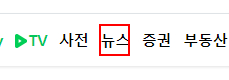
Workflow: Main

Step 1: click on the link '뉴스'

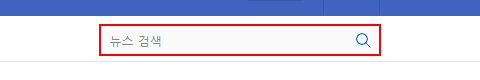
Step 2: click on the text box 'query'

Step 3: Set Text 'INPUT' on the text box 'query' (same screen as step 2)

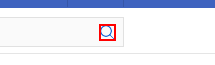
Step 4: click on the element

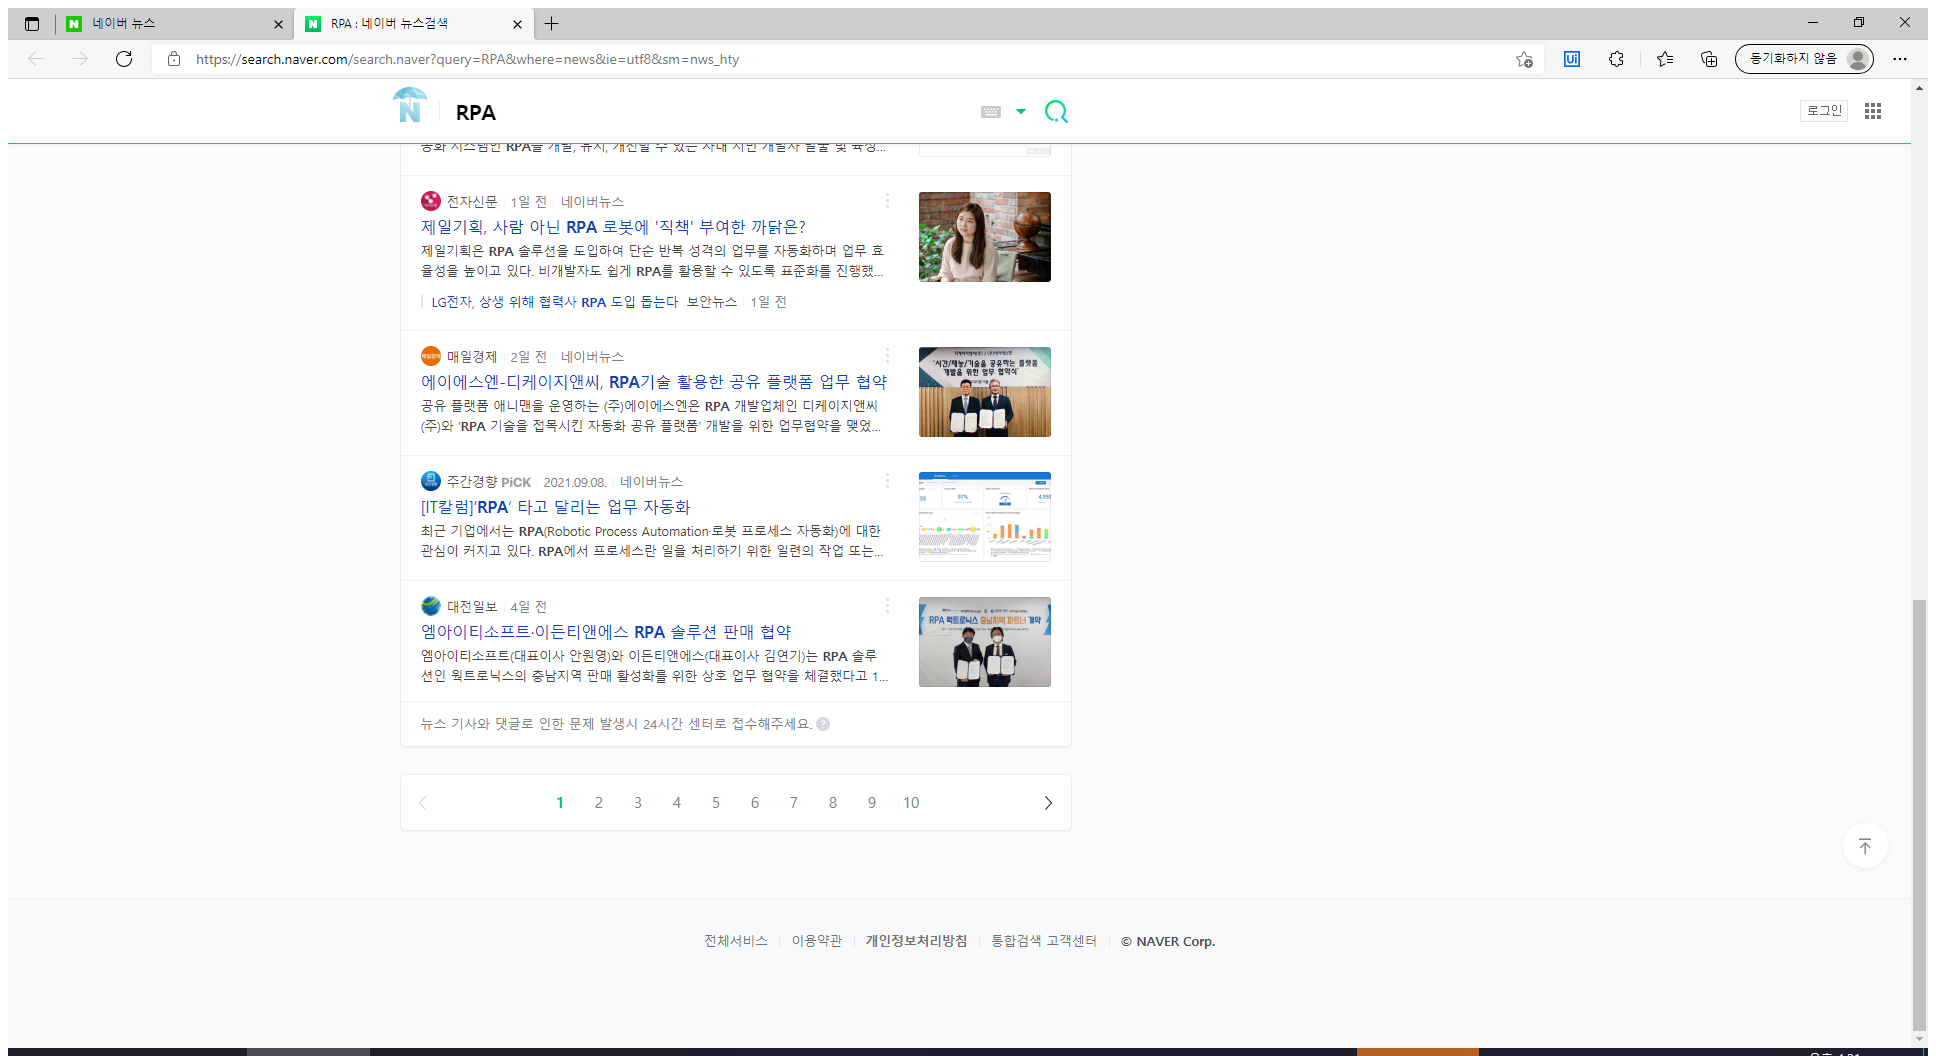
Step 5: Attach Browser 'RPA        Page' in window 'RPA : 네이버 뉴스검색' (msedge.exe)

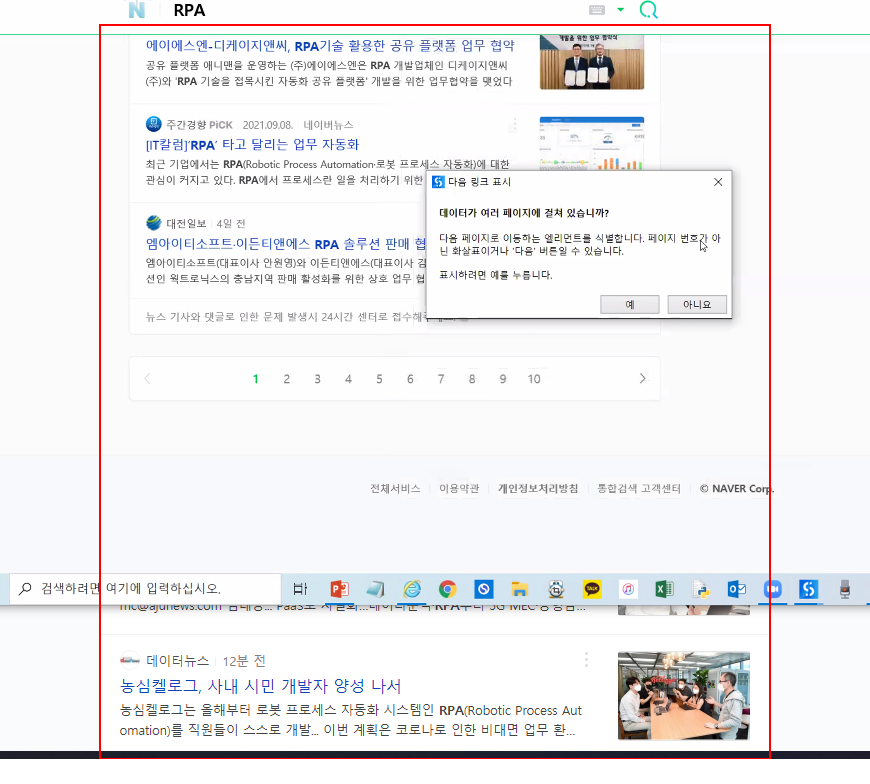
Step 6: get-text from the list

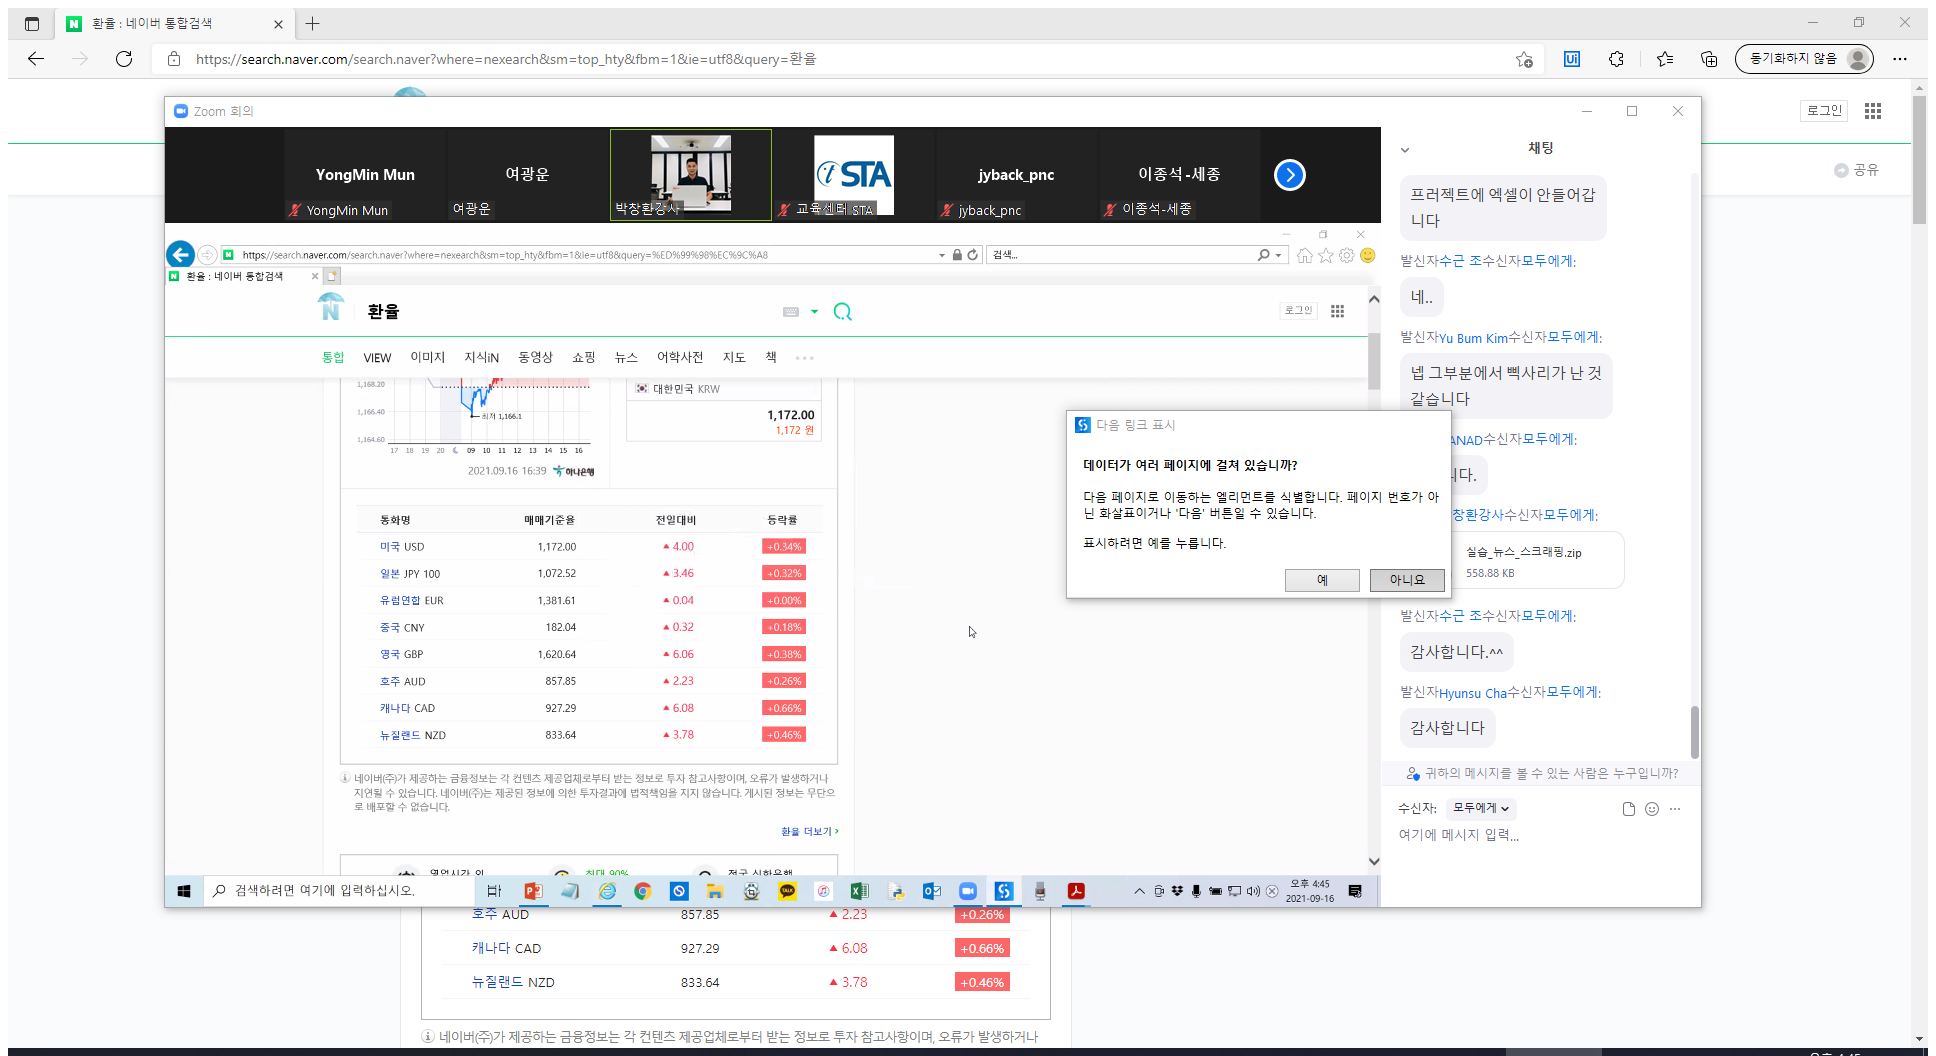
Step 7: Attach Browser '          Page' in window '환율 : 네이버 통합검색' (msedge.exe)

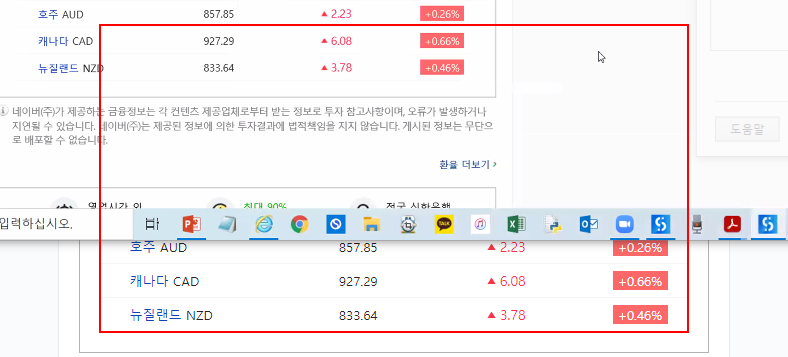
Step 8: get-text from the table